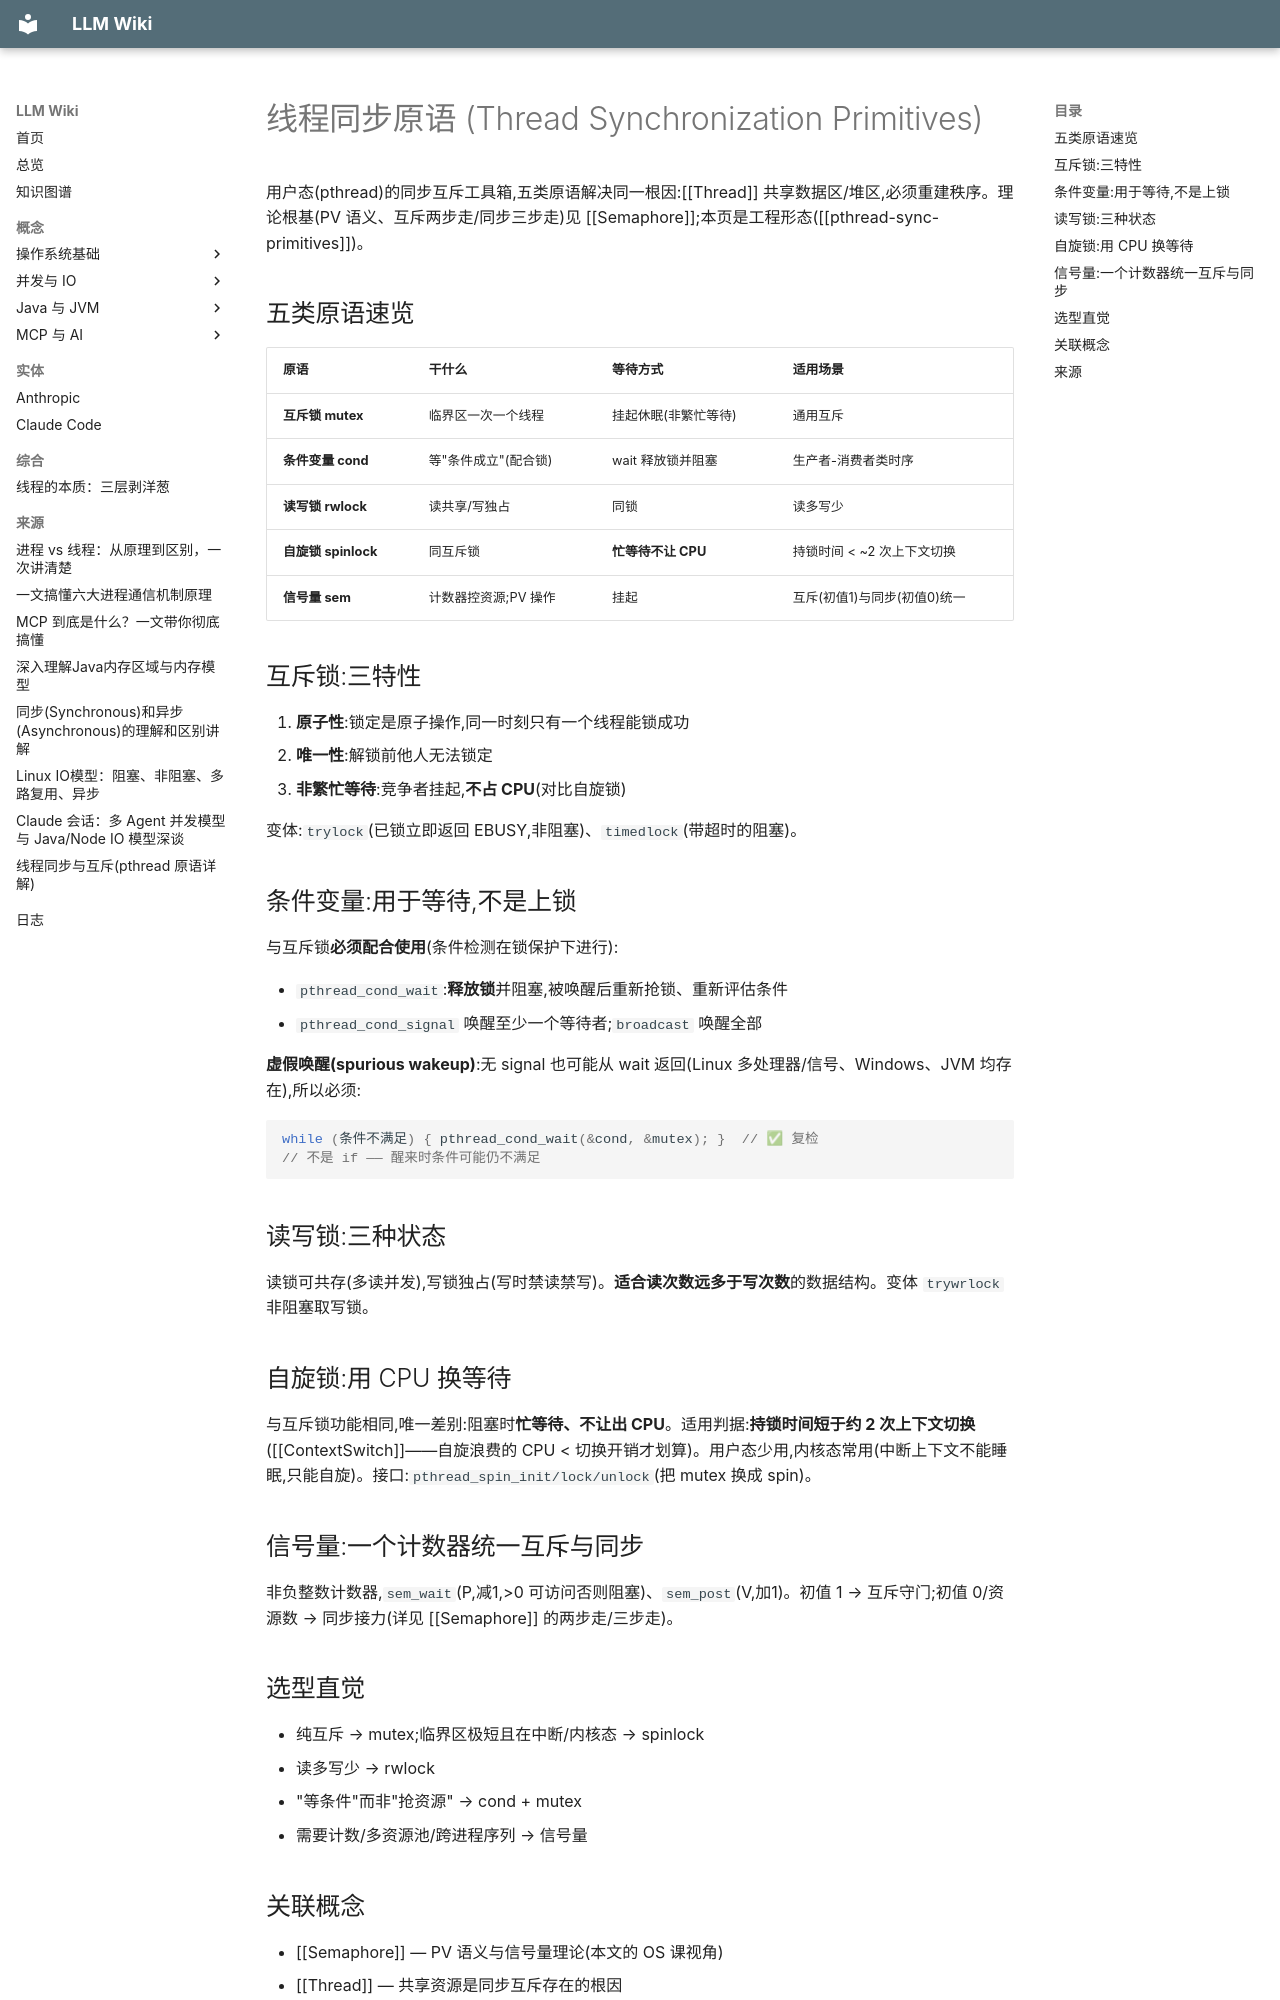

repository: lllzzzcccc/knowledge-base · page: concepts/ThreadSynchronization/index.html · generator: mkdocs

---
title: "线程同步原语 (Thread Synchronization Primitives)"
type: concept
tags: [线程, 同步, 互斥, pthread, Linux]
sources: [pthread-sync-primitives]
last_updated: 2026-09-28
---

# 线程同步原语 (Thread Synchronization Primitives)

用户态(pthread)的同步互斥工具箱,五类原语解决同一根因:[[Thread]] 共享数据区/堆区,必须重建秩序。理论根基(PV 语义、互斥两步走/同步三步走)见 [[Semaphore]];本页是工程形态([[pthread-sync-primitives]])。

## 五类原语速览

| 原语 | 干什么 | 等待方式 | 适用场景 |
|---|---|---|---|
| **互斥锁 mutex** | 临界区一次一个线程 | 挂起休眠(非繁忙等待) | 通用互斥 |
| **条件变量 cond** | 等"条件成立"(配合锁) | wait 释放锁并阻塞 | 生产者-消费者类时序 |
| **读写锁 rwlock** | 读共享/写独占 | 同锁 | 读多写少 |
| **自旋锁 spinlock** | 同互斥锁 | **忙等待不让 CPU** | 持锁时间 < ~2 次上下文切换 |
| **信号量 sem** | 计数器控资源;PV 操作 | 挂起 | 互斥(初值1)与同步(初值0)统一 |

## 互斥锁:三特性

1. **原子性**:锁定是原子操作,同一时刻只有一个线程能锁成功
2. **唯一性**:解锁前他人无法锁定
3. **非繁忙等待**:竞争者挂起,**不占 CPU**(对比自旋锁)

变体:`trylock`(已锁立即返回 EBUSY,非阻塞)、`timedlock`(带超时的阻塞)。

## 条件变量:用于等待,不是上锁

与互斥锁**必须配合使用**(条件检测在锁保护下进行):

- `pthread_cond_wait`:**释放锁**并阻塞,被唤醒后重新抢锁、重新评估条件
- `pthread_cond_signal` 唤醒至少一个等待者;`broadcast` 唤醒全部

**虚假唤醒(spurious wakeup)**:无 signal 也可能从 wait 返回(Linux 多处理器/信号、Windows、JVM 均存在),所以必须:

```cpp
while (条件不满足) { pthread_cond_wait(&cond, &mutex); }  // ✅ 复检
// 不是 if —— 醒来时条件可能仍不满足
```

## 读写锁:三种状态

读锁可共存(多读并发),写锁独占(写时禁读禁写)。**适合读次数远多于写次数**的数据结构。变体 `trywrlock` 非阻塞取写锁。

## 自旋锁:用 CPU 换等待

与互斥锁功能相同,唯一差别:阻塞时**忙等待、不让出 CPU**。适用判据:**持锁时间短于约 2 次上下文切换**([[ContextSwitch]]——自旋浪费的 CPU < 切换开销才划算)。用户态少用,内核态常用(中断上下文不能睡眠,只能自旋)。接口:`pthread_spin_init/lock/unlock`(把 mutex 换成 spin)。

## 信号量:一个计数器统一互斥与同步

非负整数计数器,`sem_wait`(P,减1,>0 可访问否则阻塞)、`sem_post`(V,加1)。初值 1 → 互斥守门;初值 0/资源数 → 同步接力(详见 [[Semaphore]] 的两步走/三步走)。

## 选型直觉

- 纯互斥 → mutex;临界区极短且在中断/内核态 → spinlock
- 读多写少 → rwlock
- "等条件"而非"抢资源" → cond + mutex
- 需要计数/多资源池/跨进程序列 → 信号量
